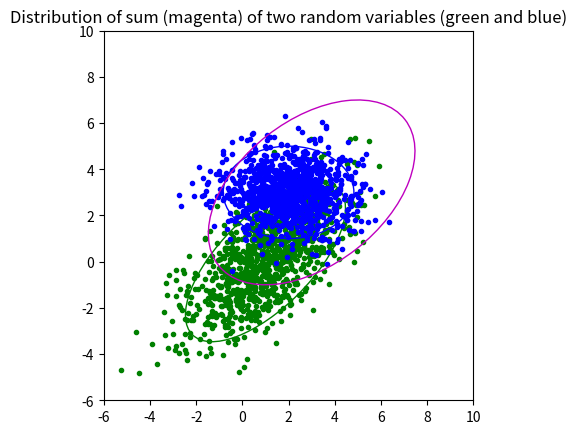

Source code (Python):
import matplotlib.pyplot as plt
from matplotlib.patches import Ellipse
import scipy.stats
import scipy.linalg
import numpy as np

def eigsorted(cov):
    vals, vecs = np.linalg.eigh(cov)
    order = vals.argsort()[::-1]
    return vals[order], vecs[:,order]

def plot_ellipse(mean, sigma, color, scale_factor):
    eigenvalues, eigenvectors = eigsorted(sigma)
    eigenvalues = np.sqrt(eigenvalues)
    theta = np.degrees(np.arctan2(*eigenvectors[:,0][::-1]))
    return Ellipse(xy=(mean[0], mean[1]), width=eigenvalues[0]*scale_factor, height=eigenvalues[1]*scale_factor, angle=theta, edgecolor=color, fc='none')

mean1 = np.array([1, 0])
sigma1 = np.array([[3, 2], [2, 3]])
mean2 = np.array([2, 3])
sigma2 = np.array([[2, 0], [0, 1]])

n_samples = 1000

x1, y1 = np.random.multivariate_normal(mean1, sigma1, n_samples).T
x2, y2 = np.random.multivariate_normal(mean2, sigma2, n_samples).T

# Exercise 1
fig = plt.figure(1)
ax = fig.add_subplot(111, aspect='equal')
ax.add_artist(plot_ellipse(mean1, sigma1, 'g', 4))
plt.scatter(x1, y1, c='g', marker='.')
ax.add_artist(plot_ellipse(mean2, sigma2, 'b', 4))
plt.scatter(x2, y2, c='b', marker='.')
ax.add_artist(plot_ellipse(mean1 + mean2, sigma1 + sigma2, 'm', 4))
# For the scatterplot of the sum, uncomment this line
# plt.scatter(x1+x2, y1+y2, c = 'm', marker = '.')
ax.set_xlim(-6, 10)
ax.set_ylim(-6, 10)
plt.title("Distribution of sum (magenta) of two random variables (green and blue)")
plt.show()

# Exercise 2
# # inverted_sigma1 = np.linalg.inv(sigma1)
# # inverted_sigma2 = np.linalg.inv(sigma2)
# # weighted_mean = np.matmul(np.linalg.inv(inverted_sigma1 + inverted_sigma2), (np.matmul(inverted_sigma2, mean1) + np.matmul(inverted_sigma1, mean2)))
# # weighted_sigma = np.linalg.inv(inverted_sigma1 + inverted_sigma2)
# # fig = plt.figure(2)
# # ax = fig.add_subplot(111, aspect='equal')
# # ax.add_artist(plot_ellipse(mean1, sigma1, 'g', 4))
# # plt.scatter(x1, y1, c='g', marker='.')
# # ax.add_artist(plot_ellipse(mean2, sigma2, 'b', 4))
# # plt.scatter(x2, y2, c='b', marker='.')
# # ax.add_artist(plot_ellipse(weighted_mean, weighted_sigma, 'm', 8))
# # plt.title('Product of gaussians')
# # plt.show()

# Exercise 3
# # A = [[-1, 2], [2, 1.5]]
# # b = [3, 0]
# # x5 = []
# # y5 = []
# # for i in range(len(x1)):
# #     x5_element, y5_element = np.matmul(A, [x1[i], y1[i]]) + b
# #     x5.append(x5_element)
# #     y5.append(y5_element)
# # x5 = np.array(x5)
# # y5 = np.array(y5)
# # transformed_mean = np.matmul(A, mean1) + b
# # transformed_sigma = np.matmul(np.matmul(A, sigma1), np.linalg.inv(A))
# # fig = plt.figure(0)
# # ax = fig.add_subplot(111, aspect='equal')
# # ax.add_artist(plot_ellipse(transformed_mean, transformed_sigma, 'm', 10))
# # plt.scatter(x5, y5, c='m', marker='.')
# # plt.scatter(x1, y1, c='g', marker='.')
# # ax.add_artist(plot_ellipse(mean1, sigma1, 'g', 4))
# # plt.title("Linear transformation of normal distributions")
# # plt.show()